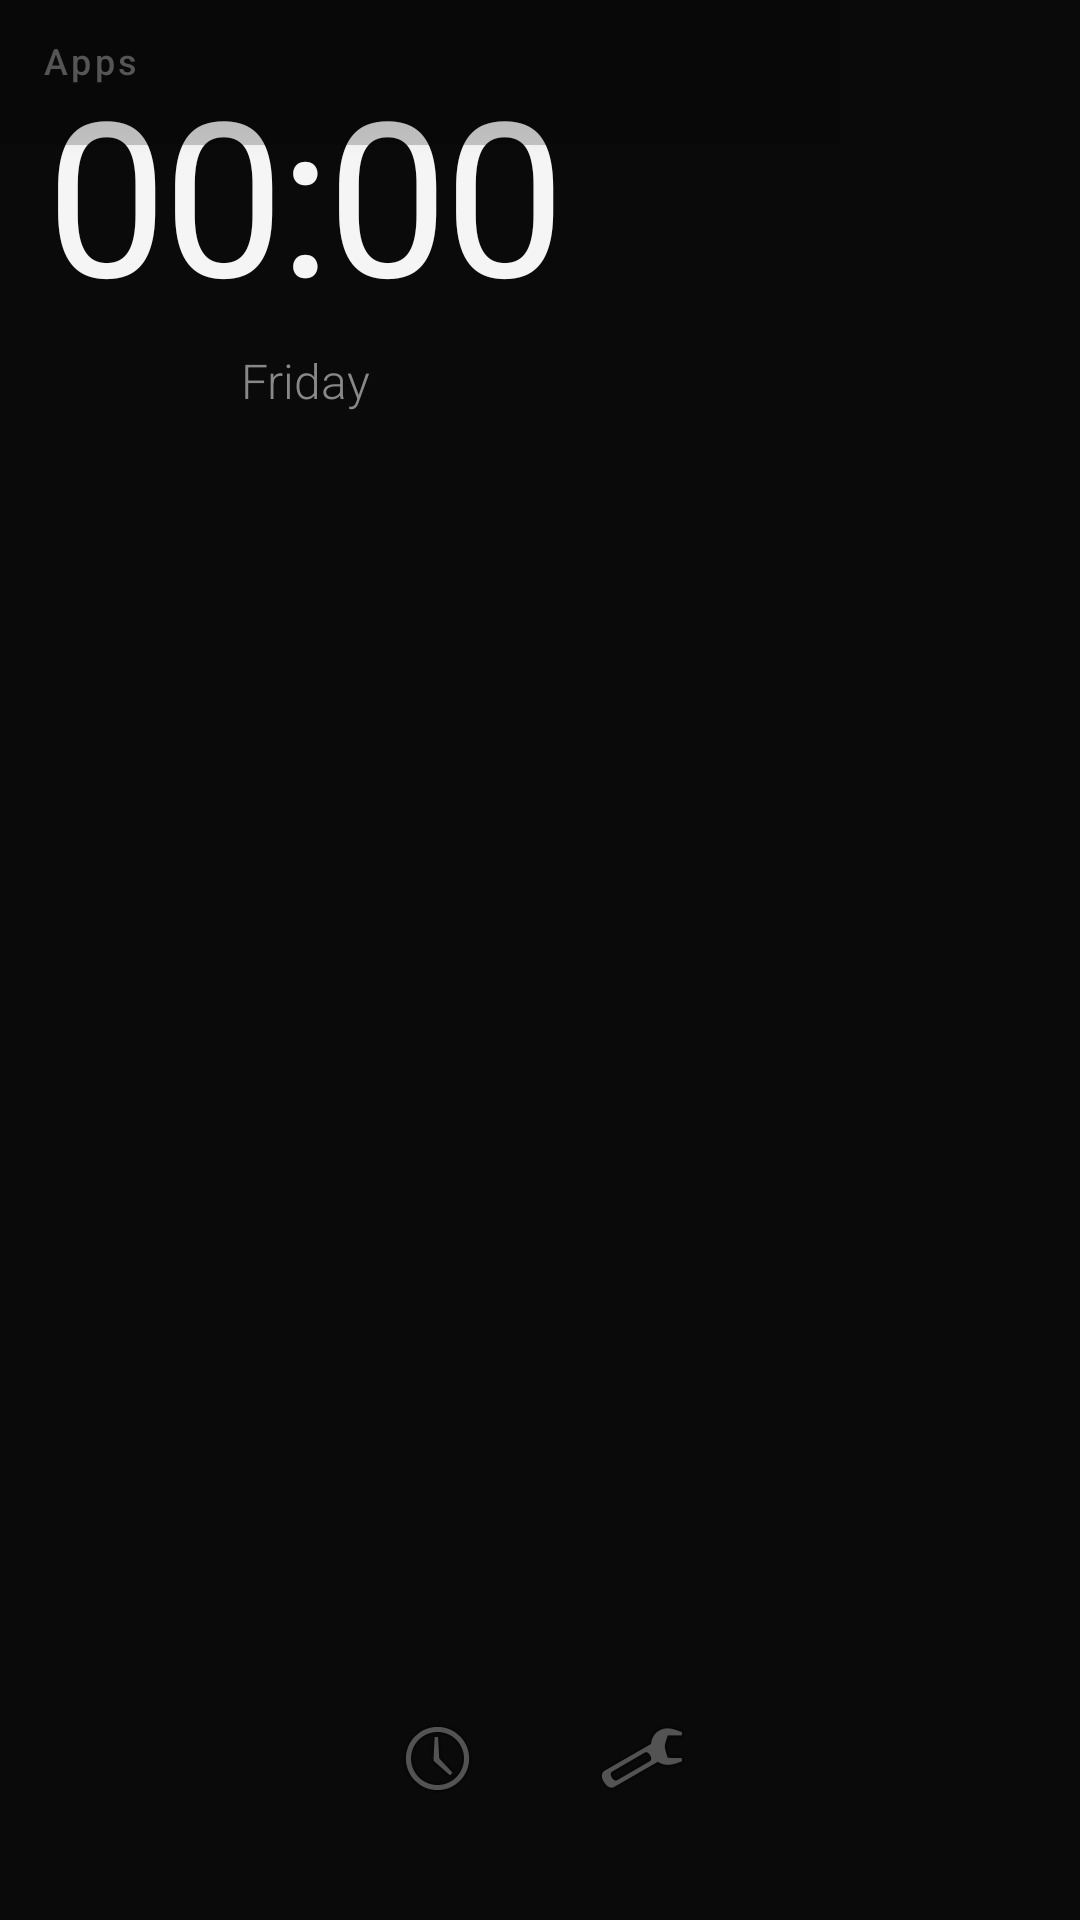

Write the Android layout XML for this screen, with the resource values it uses.
<!-- AndroidManifest.xml: activity theme Theme.ZenLauncher -->
<!-- res/layout/activity_main.xml -->
<?xml version="1.0" encoding="utf-8"?>
<FrameLayout xmlns:android="http://schemas.android.com/apk/res/android" xmlns:app="http://schemas.android.com/apk/res-auto" android:layout_width="match_parent" android:layout_height="match_parent" android:background="@color/bg_deep">

    
    <ImageView android:id="@+id/imageWallpaper" android:layout_width="match_parent" android:layout_height="match_parent" android:scaleType="centerCrop" android:visibility="gone" />
    <View android:id="@+id/wallpaperOverlay" android:layout_width="match_parent" android:layout_height="match_parent" android:background="#99000000" android:visibility="gone" />

    
    <LinearLayout android:id="@+id/clockArea" android:layout_width="wrap_content" android:layout_height="wrap_content" android:orientation="vertical" android:gravity="center" android:elevation="2dp" android:padding="16dp">
        <TextView android:id="@+id/textTime" android:layout_width="wrap_content" android:layout_height="wrap_content" android:text="00:00" android:textColor="@color/text_primary" android:textSize="72sp" android:textStyle="bold" android:fontFamily="sans-serif-thin" android:letterSpacing="-0.02" android:gravity="center" />
        <TextView android:id="@+id/textDate" android:layout_width="wrap_content" android:layout_height="wrap_content" android:text="Friday" android:textColor="@color/text_secondary" android:textSize="16sp" android:fontFamily="sans-serif-light" android:layout_marginTop="4dp" android:gravity="center" />
    </LinearLayout>

    
    <LinearLayout android:id="@+id/quoteArea" android:layout_width="wrap_content" android:layout_height="wrap_content" android:orientation="vertical" android:gravity="center" android:elevation="2dp" android:padding="12dp">
        <TextView android:id="@+id/textQuote" android:layout_width="280dp" android:layout_height="wrap_content" android:textColor="@color/text_muted" android:textSize="15sp" android:fontFamily="sans-serif-light" android:lineSpacingExtra="6dp" android:gravity="center" android:fontStyle="italic" />
    </LinearLayout>

    
    <LinearLayout android:layout_width="wrap_content" android:layout_height="wrap_content" android:orientation="horizontal" android:gravity="center" android:layout_gravity="bottom|center_horizontal" android:layout_marginBottom="32dp" android:elevation="2dp">
        <ImageButton android:id="@+id/btnFocus" android:layout_width="44dp" android:layout_height="44dp" android:background="?android:attr/selectableItemBackgroundBorderless" android:src="@android:drawable/ic_menu_recent_history" android:alpha="0.5" android:scaleType="center" />
        <View android:layout_width="24dp" android:layout_height="1dp" />
        <ImageButton android:id="@+id/btnSettings" android:layout_width="44dp" android:layout_height="44dp" android:background="?android:attr/selectableItemBackgroundBorderless" android:src="@android:drawable/ic_menu_preferences" android:alpha="0.5" android:scaleType="center" />
    </LinearLayout>

    
    <FrameLayout android:id="@+id/widgetArea" android:layout_width="wrap_content" android:layout_height="wrap_content" android:visibility="gone" android:elevation="4dp" />

    
    <LinearLayout android:id="@+id/floatingAppList" android:layout_width="280dp" android:layout_height="wrap_content" android:orientation="vertical" android:elevation="4dp" android:background="#33000000">
        <LinearLayout android:id="@+id/dragHandle" android:layout_width="match_parent" android:layout_height="wrap_content" android:orientation="horizontal" android:gravity="center_vertical" android:paddingStart="14dp" android:paddingEnd="14dp" android:paddingTop="12dp" android:paddingBottom="12dp" android:background="#00000000">
            <TextView android:layout_width="0dp" android:layout_height="wrap_content" android:layout_weight="1" android:text="Apps" android:textColor="@color/text_muted" android:textSize="12sp" android:fontFamily="sans-serif-medium" android:letterSpacing="0.1" />
        </LinearLayout>
        <androidx.recyclerview.widget.RecyclerView android:id="@+id/recyclerApps" android:layout_width="match_parent" android:layout_height="wrap_content" android:maxHeight="400dp" android:clipToPadding="false" android:paddingStart="4dp" android:paddingEnd="4dp" android:paddingBottom="8dp" />
    </LinearLayout>

    
    <LinearLayout android:id="@+id/focusOverlay" android:layout_width="match_parent" android:layout_height="match_parent" android:orientation="vertical" android:gravity="center" android:background="@color/bg_deep" android:visibility="gone" android:elevation="8dp">
        <TextView android:layout_width="wrap_content" android:layout_height="wrap_content" android:text="@string/focus_mode_on" android:textColor="@color/accent_green" android:textSize="14sp" android:fontFamily="sans-serif-medium" android:letterSpacing="0.2" />
        <TextView android:id="@+id/textFocusTimer" android:layout_width="wrap_content" android:layout_height="wrap_content" android:text="00:00:00" android:textColor="@color/text_muted" android:textSize="18sp" android:fontFamily="sans-serif-thin" android:layout_marginTop="16dp" />
        <TextView android:layout_width="wrap_content" android:layout_height="wrap_content" android:text="time focused" android:textColor="@color/text_muted" android:textSize="11sp" android:alpha="0.5" android:layout_marginTop="4dp" />
        <Button android:id="@+id/btnExitFocus" style="@style/Widget.MaterialComponents.Button.TextButton" android:layout_width="wrap_content" android:layout_height="48dp" android:text="Exit Focus Mode" android:textColor="@color/accent_green" android:textSize="14sp" android:textAllCaps="false" android:layout_marginTop="40dp" />
    </LinearLayout>

</FrameLayout>
<!-- resources referenced by this layout -->
<resources>
  <color name="accent_green">#00E676</color>
  <color name="bg_deep">#0A0A0A</color>
  <color name="text_muted">#555555</color>
  <color name="text_primary">#F5F5F5</color>
  <color name="text_secondary">#888888</color>
  <string name="focus_mode_on">FOCUS MODE ON</string>
  <style name="Theme.ZenLauncher" parent="Theme.MaterialComponents.DayNight.NoActionBar">
          <item name="colorPrimary">@color/accent_green</item>
          <item name="colorOnPrimary">@color/text_primary</item>
          <item name="android:windowBackground">@color/bg_deep</item>
          <item name="android:colorBackground">@color/bg_deep</item>
          <item name="android:statusBarColor">@android:color/transparent</item>
          <item name="android:navigationBarColor">@android:color/transparent</item>
          <item name="android:textColorPrimary">@color/text_primary</item>
          <item name="android:textColorSecondary">@color/text_secondary</item>
          <item name="android:windowTranslucentStatus">false</item>
          <item name="android:windowTranslucentNavigation">false</item>
      </style>
</resources>
